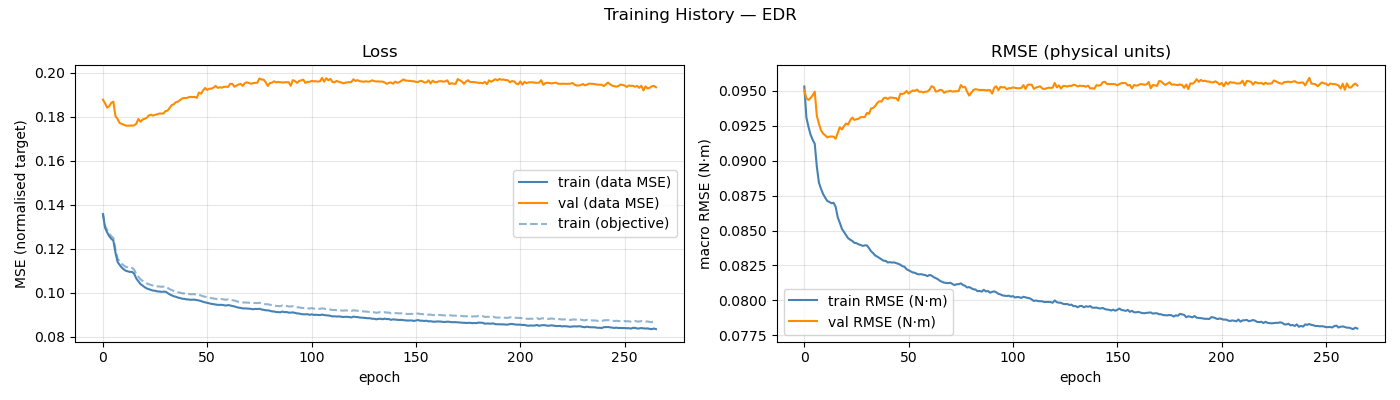

Values plotted in this chart, from the file beside it:
epoch, train_loss, val_loss, train_rmse, val_rmse, train_loss_obj, mean_abs_delta_g, mean_frob_delta_M, mean_abs_delta_C_qd, mean_abs_delta_tau_f
1, 0.1356, 0.1878, 0.09532, 0.09507, 0.1362, 6.18712277e-02, 5.40670029e-04, 1.59870455e-04, 3.61092125e-02
2, 0.1295, 0.1861, 0.09311, 0.09447, 0.1304, 8.11638685e-02, 5.41321789e-04, 1.60382838e-04, 4.54708564e-02
3, 0.1274, 0.1841, 0.09243, 0.09436, 0.1285, 8.71696234e-02, 5.42015627e-04, 1.59305010e-04, 4.72766338e-02
4, 0.1257, 0.1847, 0.09188, 0.0945, 0.1268, 9.14382992e-02, 5.41516486e-04, 1.59536598e-04, 4.88279538e-02
5, 0.1245, 0.1863, 0.0915, 0.09469, 0.1257, 9.38905672e-02, 5.40492731e-04, 1.60017482e-04, 4.98690519e-02
6, 0.1236, 0.1869, 0.09122, 0.09495, 0.1248, 9.49869724e-02, 5.41485817e-04, 1.59898504e-04, 5.08650687e-02
7, 0.1182, 0.1803, 0.08958, 0.09323, 0.1196, 9.54112593e-02, 3.76903490e-02, 2.68098000e-02, 4.81506270e-02
8, 0.114, 0.179, 0.08843, 0.09266, 0.1156, 9.54791439e-02, 4.87867541e-02, 4.86890238e-02, 4.05516032e-02
9, 0.1126, 0.1771, 0.08799, 0.09218, 0.1142, 9.60519541e-02, 4.95454141e-02, 5.47309020e-02, 3.64948750e-02
10, 0.1114, 0.1767, 0.08762, 0.09194, 0.1131, 9.66462323e-02, 5.07037368e-02, 5.82432536e-02, 3.43908890e-02
11, 0.1105, 0.1764, 0.08736, 0.09183, 0.1123, 9.73887133e-02, 5.10168288e-02, 6.01624242e-02, 3.34800199e-02
12, 0.1099, 0.1759, 0.08712, 0.09167, 0.1117, 9.78588590e-02, 5.10250091e-02, 6.16161864e-02, 3.28564485e-02
13, 0.1096, 0.1759, 0.08705, 0.09173, 0.1114, 9.79364468e-02, 5.06784356e-02, 6.22144522e-02, 3.23168762e-02
14, 0.1094, 0.1759, 0.08695, 0.09174, 0.1112, 9.84574241e-02, 5.08525429e-02, 6.26949424e-02, 3.20186334e-02
15, 0.1094, 0.176, 0.08699, 0.09173, 0.1112, 9.82311918e-02, 5.09361369e-02, 6.31550830e-02, 3.19887403e-02
16, 0.1085, 0.1761, 0.08671, 0.09158, 0.1104, 9.85764117e-02, 5.19932702e-02, 6.55337500e-02, 3.11100936e-02
17, 0.1064, 0.1768, 0.08596, 0.09199, 0.1084, 1.00656110e-01, 5.24189780e-02, 6.98620252e-02, 2.97193378e-02
18, 0.1051, 0.179, 0.08556, 0.0924, 0.1072, 1.01055723e-01, 5.33233167e-02, 7.30449030e-02, 2.90294118e-02
19, 0.1039, 0.1777, 0.08513, 0.09224, 0.106, 1.02154562e-01, 5.31194830e-02, 7.52442060e-02, 2.81875181e-02
20, 0.1032, 0.1787, 0.0849, 0.09248, 0.1053, 1.02693765e-01, 5.32928991e-02, 7.66058568e-02, 2.77095882e-02
21, 0.1025, 0.1791, 0.08466, 0.09267, 0.1047, 1.02954980e-01, 5.33760421e-02, 7.74396763e-02, 2.74223151e-02
22, 0.1019, 0.1795, 0.08445, 0.09259, 0.1041, 1.04057661e-01, 5.31726165e-02, 7.80703811e-02, 2.69199634e-02
23, 0.1015, 0.1806, 0.08434, 0.09291, 0.1038, 1.03714736e-01, 5.31419968e-02, 7.83751159e-02, 2.67264696e-02
24, 0.1012, 0.1809, 0.08425, 0.0931, 0.1035, 1.03989149e-01, 5.30327983e-02, 7.86277499e-02, 2.63783998e-02
25, 0.1009, 0.1805, 0.08412, 0.09293, 0.1032, 1.04695081e-01, 5.30760671e-02, 7.88466594e-02, 2.62668045e-02
26, 0.1008, 0.1809, 0.08409, 0.09298, 0.1031, 1.04322747e-01, 5.26475404e-02, 7.91918638e-02, 2.64938564e-02
27, 0.1005, 0.1811, 0.08401, 0.09301, 0.1028, 1.04628103e-01, 5.25635523e-02, 7.92140651e-02, 2.64024578e-02
28, 0.1005, 0.1814, 0.08396, 0.09312, 0.1028, 1.04599944e-01, 5.29762978e-02, 7.92703724e-02, 2.63876274e-02
29, 0.1003, 0.1815, 0.0839, 0.09313, 0.1026, 1.04886123e-01, 5.23887813e-02, 7.93901872e-02, 2.64070835e-02
30, 0.1004, 0.1815, 0.08394, 0.09314, 0.1027, 1.04871694e-01, 5.24613105e-02, 7.93438292e-02, 2.63763287e-02
31, 0.1004, 0.1826, 0.08394, 0.09343, 0.1027, 1.04470203e-01, 5.35025794e-02, 7.96286640e-02, 2.61741993e-02
32, 0.09975, 0.1828, 0.08374, 0.09336, 0.1021, 1.05813411e-01, 5.46186429e-02, 8.00123718e-02, 2.62160214e-02
33, 0.09916, 0.184, 0.08351, 0.09375, 0.1015, 1.06535777e-01, 5.35706857e-02, 8.04863074e-02, 2.59527186e-02
34, 0.09875, 0.1853, 0.08338, 0.09379, 0.1011, 1.06698887e-01, 5.44682540e-02, 8.04728492e-02, 2.61350028e-02
35, 0.0983, 0.1857, 0.08321, 0.09393, 0.1007, 1.07361214e-01, 5.31564709e-02, 8.07522814e-02, 2.58579049e-02
36, 0.09807, 0.1866, 0.08313, 0.09415, 0.1005, 1.07641889e-01, 5.35410673e-02, 8.09147276e-02, 2.59996103e-02
37, 0.09769, 0.1869, 0.08303, 0.09427, 0.1001, 1.07825576e-01, 5.30835577e-02, 8.10657706e-02, 2.59700437e-02
38, 0.09749, 0.1876, 0.08293, 0.09424, 0.09995, 1.08732708e-01, 5.34674607e-02, 8.11359354e-02, 2.59670310e-02
39, 0.09718, 0.1883, 0.08283, 0.09448, 0.09964, 1.08133166e-01, 5.36110525e-02, 8.15399402e-02, 2.60509688e-02
40, 0.09712, 0.1885, 0.08283, 0.09452, 0.09959, 1.08502886e-01, 5.32524708e-02, 8.14539637e-02, 2.60707673e-02
41, 0.09691, 0.1885, 0.08271, 0.09442, 0.09939, 1.09075907e-01, 5.26925766e-02, 8.16053796e-02, 2.60714145e-02
42, 0.09685, 0.1889, 0.08273, 0.09453, 0.09933, 1.09094537e-01, 5.30410824e-02, 8.14884286e-02, 2.59333791e-02
43, 0.09671, 0.189, 0.0827, 0.09453, 0.0992, 1.09402850e-01, 5.33021065e-02, 8.17292167e-02, 2.60079720e-02
44, 0.09677, 0.1889, 0.08272, 0.09449, 0.09926, 1.09195535e-01, 5.30787476e-02, 8.16082502e-02, 2.59478349e-02
45, 0.09675, 0.189, 0.08267, 0.09449, 0.09924, 1.09204380e-01, 5.31281213e-02, 8.18520174e-02, 2.60202122e-02
46, 0.09658, 0.1886, 0.08262, 0.09431, 0.09908, 1.09450436e-01, 5.35724571e-02, 8.14737913e-02, 2.61911091e-02
47, 0.09638, 0.191, 0.08255, 0.0948, 0.0989, 1.09892077e-01, 5.39052006e-02, 8.18969646e-02, 2.64012730e-02
48, 0.09615, 0.1905, 0.08245, 0.09478, 0.09868, 1.10065846e-01, 5.41360063e-02, 8.18095903e-02, 2.64972196e-02
49, 0.09576, 0.192, 0.0824, 0.09484, 0.09831, 1.10978648e-01, 5.38929006e-02, 8.19643778e-02, 2.65147403e-02
50, 0.09552, 0.1931, 0.08223, 0.095, 0.09808, 1.11033115e-01, 5.39710792e-02, 8.21218030e-02, 2.61468700e-02
51, 0.09532, 0.1922, 0.08215, 0.09482, 0.09789, 1.11167844e-01, 5.47890102e-02, 8.20085166e-02, 2.68033783e-02
52, 0.09509, 0.1927, 0.08207, 0.09495, 0.09767, 1.11455953e-01, 5.42263163e-02, 8.22866355e-02, 2.68682763e-02
53, 0.09485, 0.1928, 0.08199, 0.09504, 0.09744, 1.11799458e-01, 5.44412906e-02, 8.20564853e-02, 2.68846719e-02
54, 0.0947, 0.1932, 0.08197, 0.095, 0.09731, 1.12480528e-01, 5.36533895e-02, 8.25604103e-02, 2.68579227e-02
55, 0.09452, 0.194, 0.08189, 0.0951, 0.09712, 1.12596649e-01, 5.37416790e-02, 8.20933740e-02, 2.71352830e-02
56, 0.09441, 0.1931, 0.08186, 0.09494, 0.09702, 1.12802182e-01, 5.35097199e-02, 8.20533734e-02, 2.70477357e-02
57, 0.09439, 0.1934, 0.08187, 0.09495, 0.097, 1.12672312e-01, 5.36892963e-02, 8.22587714e-02, 2.71958586e-02
58, 0.0944, 0.1932, 0.08183, 0.09489, 0.09701, 1.12786480e-01, 5.39756276e-02, 8.25016149e-02, 2.70763698e-02
59, 0.09427, 0.1936, 0.08181, 0.09495, 0.09686, 1.12519678e-01, 5.40530243e-02, 8.20835474e-02, 2.71923361e-02
60, 0.09409, 0.1936, 0.08173, 0.09496, 0.09671, 1.12973507e-01, 5.40203300e-02, 8.22998229e-02, 2.71001137e-02
... 206 more rows
